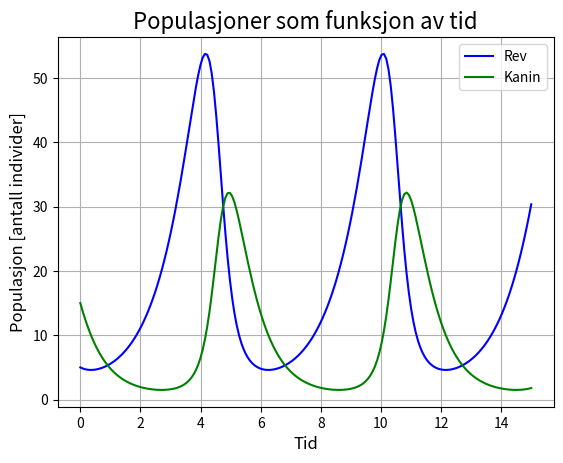

Reproduce this figure in Python.
import numpy as np
# import scipy as sp
from scipy.integrate import odeint
import matplotlib.pyplot as plt

 # Definition of parameters
a = 1. #alfa
b = 0.1 #beta
c = 1.5 #delta
d = 0.75 #gamma

w0 = [5, 15] # initialbetingelser

# Definerer differensiallikningen
def dX_dt(X, t, a, b, c, d):
    """ Returnerer antall rev og kanin. X[0]=x og X[1]=y"""
    return ([ a*X[0] -   b*X[0]*X[1], -c*X[1] + d*b*X[0]*X[1] ])


# Løser differensiallikningen
t = np.linspace(0,15,200) # x-verdier (Tidsaksen)
w0 = [5, 15] # initialbetingelser 5 kaniner og 15 rev
X = odeint(dX_dt, w0, t, args=(a, b, c, d)) # Løser difflikningen

# Utskrift
plt.grid(True)
plt.title("Populasjoner som funksjon av tid", fontsize=16)
plt.xlabel('Tid',fontsize=12)
plt.ylabel('Populasjon [antall individer]',fontsize=12)
plt.plot(t, X[:, 0], 'b', label='Rev')
plt.plot(t, X[:, 1], 'g', label='Kanin')
plt.legend(loc='best')
plt.show()